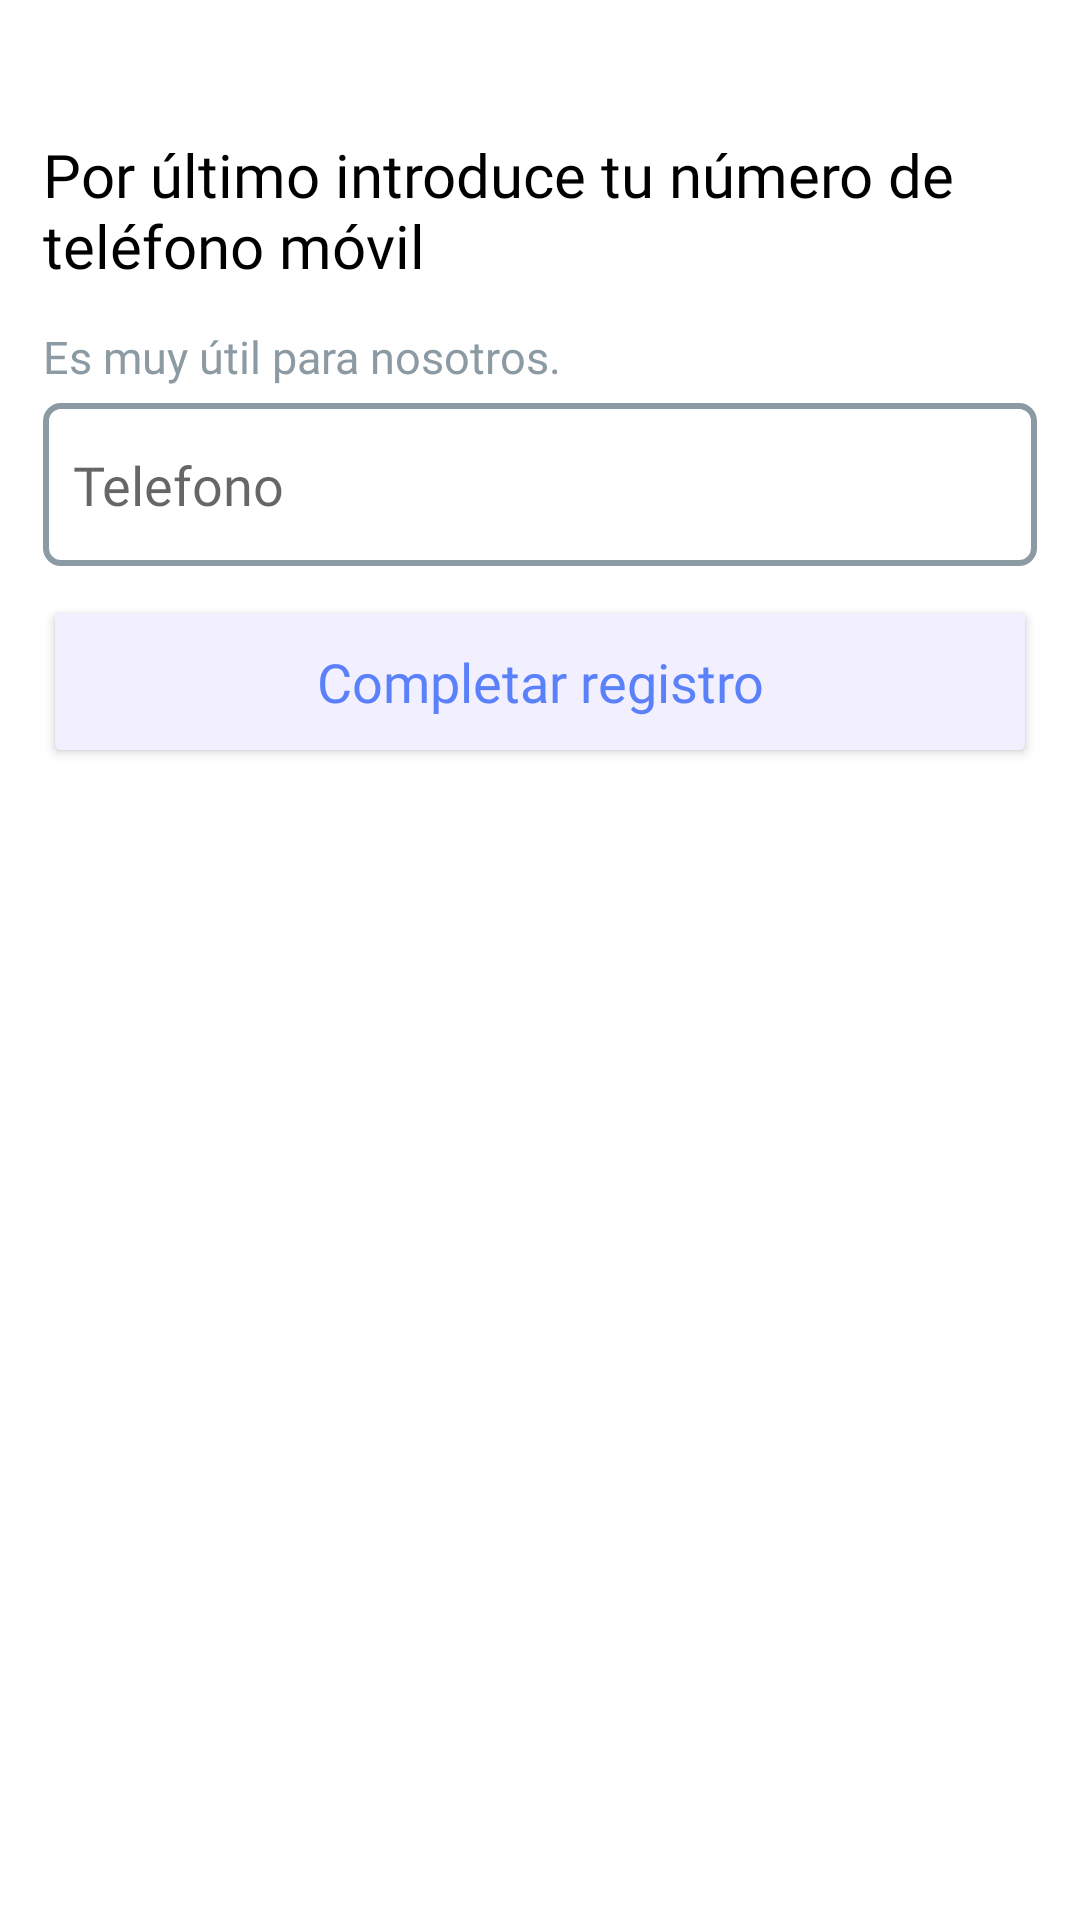

Android layout source for this screen:
<!-- AndroidManifest.xml: application theme Theme.ProyectoDamMiguel -->
<!-- res/layout/activity_registro2.xml -->
<?xml version="1.0" encoding="utf-8"?>
<androidx.constraintlayout.widget.ConstraintLayout xmlns:android="http://schemas.android.com/apk/res/android"
    xmlns:app="http://schemas.android.com/apk/res-auto"
    xmlns:tools="http://schemas.android.com/tools"
    android:layout_width="match_parent"
    android:layout_height="match_parent"
    tools:context=".Registro2">

    <ImageButton
        android:id="@+id/buttonBack2"
        android:layout_width="0dp"
        android:layout_height="0dp"
        android:backgroundTint="#FFFFFF"
        android:scaleType="centerCrop"
        app:layout_constraintBottom_toTopOf="@+id/guideline39"
        app:layout_constraintEnd_toStartOf="@+id/guideline41"
        app:layout_constraintStart_toStartOf="parent"
        app:layout_constraintTop_toTopOf="@+id/guideline40"
        app:srcCompat="@drawable/flecha_pequena_izquierda"
        app:tint="#757575"
        tools:ignore="SpeakableTextPresentCheck,TouchTargetSizeCheck" />

    <androidx.constraintlayout.widget.Guideline
        android:id="@+id/guideline42"
        android:layout_width="wrap_content"
        android:layout_height="wrap_content"
        android:orientation="horizontal"
        app:layout_constraintGuide_percent="0.07" />

    <androidx.constraintlayout.widget.Guideline
        android:id="@+id/guideline43"
        android:layout_width="wrap_content"
        android:layout_height="wrap_content"
        android:orientation="vertical"
        app:layout_constraintGuide_percent="0.96" />

    <androidx.constraintlayout.widget.Guideline
        android:id="@+id/guideline44"
        android:layout_width="wrap_content"
        android:layout_height="wrap_content"
        android:orientation="vertical"
        app:layout_constraintGuide_percent="0.04" />

    <androidx.constraintlayout.widget.Guideline
        android:id="@+id/guideline45"
        android:layout_width="wrap_content"
        android:layout_height="wrap_content"
        android:orientation="horizontal"
        app:layout_constraintGuide_percent="0.17" />

    <TextView
        android:id="@+id/textView10"
        android:layout_width="0dp"
        android:layout_height="0dp"
        android:fontFamily="@font/nunito_bold"
        android:text="@string/telf"
        android:textColor="#000000"
        android:textSize="20sp"
        app:layout_constraintBottom_toTopOf="@+id/guideline45"
        app:layout_constraintEnd_toStartOf="@+id/guideline43"
        app:layout_constraintStart_toStartOf="@+id/guideline44"
        app:layout_constraintTop_toTopOf="@+id/guideline42" />

    <androidx.constraintlayout.widget.Guideline
        android:id="@+id/guideline46"
        android:layout_width="wrap_content"
        android:layout_height="wrap_content"
        android:orientation="horizontal"
        app:layout_constraintGuide_percent="0.21" />

    <EditText
        android:id="@+id/telfText"
        android:layout_width="0dp"
        android:layout_height="0dp"
        android:background="@drawable/shape"
        android:fontFamily="@font/nunito_bold"
        android:hint="@string/telfHint"
        app:layout_constraintBottom_toTopOf="@+id/guideline47"
        app:layout_constraintEnd_toStartOf="@+id/guideline43"
        app:layout_constraintStart_toStartOf="@+id/guideline44"
        app:layout_constraintTop_toTopOf="@+id/guideline46"
        tools:ignore="SpeakableTextPresentCheck"></EditText>

    <TextView
        android:id="@+id/textView13"
        android:layout_width="0dp"
        android:layout_height="0dp"
        android:fontFamily="@font/nunito_bold"
        android:shadowColor="#000000"
        android:text="@string/telfAux"
        android:textColor="#8C9AA3"
        android:textSize="15sp"
        app:layout_constraintBottom_toTopOf="@+id/guideline46"
        app:layout_constraintEnd_toStartOf="@+id/guideline43"
        app:layout_constraintStart_toStartOf="@+id/guideline44"
        app:layout_constraintTop_toTopOf="@+id/guideline45" />

    <androidx.constraintlayout.widget.Guideline
        android:id="@+id/guideline47"
        android:layout_width="wrap_content"
        android:layout_height="wrap_content"
        android:orientation="horizontal"
        app:layout_constraintGuide_percent="0.295" />

    <androidx.constraintlayout.widget.Guideline
        android:id="@+id/guideline48"
        android:layout_width="wrap_content"
        android:layout_height="wrap_content"
        android:orientation="horizontal"
        app:layout_constraintGuide_percent="0.31" />

    <androidx.constraintlayout.widget.Guideline
        android:id="@+id/guideline49"
        android:layout_width="wrap_content"
        android:layout_height="wrap_content"
        android:orientation="horizontal"
        app:layout_constraintGuide_percent="0.40" />

    <androidx.constraintlayout.widget.Guideline
        android:id="@+id/guideline39"
        android:layout_width="wrap_content"
        android:layout_height="wrap_content"
        android:orientation="horizontal"
        app:layout_constraintGuide_percent="0.057" />

    <androidx.constraintlayout.widget.Guideline
        android:id="@+id/guideline40"
        android:layout_width="wrap_content"
        android:layout_height="wrap_content"
        android:orientation="horizontal"
        app:layout_constraintGuide_percent="0.01" />

    <androidx.constraintlayout.widget.Guideline
        android:id="@+id/guideline41"
        android:layout_width="wrap_content"
        android:layout_height="wrap_content"
        android:orientation="vertical"
        app:layout_constraintGuide_percent="0.147" />

    <Button
        android:id="@+id/buttonCompletar"
        android:layout_width="0dp"
        android:layout_height="0dp"
        android:backgroundTint="#F2EFFE"
        android:fontFamily="@font/nunito_bold"
        android:text="@string/buttonComplete"
        android:textAllCaps="false"
        android:textColor="#5A80FA"
        android:textSize="18sp"
        app:cornerRadius="50dp"
        app:layout_constraintBottom_toTopOf="@+id/guideline49"
        app:layout_constraintEnd_toStartOf="@+id/guideline43"
        app:layout_constraintStart_toStartOf="@+id/guideline44"
        app:layout_constraintTop_toTopOf="@+id/guideline48" />

</androidx.constraintlayout.widget.ConstraintLayout>
<!-- resources referenced by this layout -->
<resources>
  <!-- drawable shape (drawable) -->
  <?xml version="1.0" encoding="utf-8"?>
  <shape xmlns:android="http://schemas.android.com/apk/res/android"
      android:shape="rectangle">
      <corners android:radius="5dp" />
      <stroke android:width="2dp" android:color="@color/border" />
      <padding android:left="10dp" android:right="10dp"
          android:top="10dp" android:bottom="10dp" />
  </shape>
  <string name="buttonComplete">Completar registro</string>
  <string name="telf">Por último introduce tu número de teléfono móvil</string>
  <string name="telfAux">Es muy útil para nosotros.</string>
  <string name="telfHint">Telefono</string>
  <style name="Theme.ProyectoDamMiguel" parent="Theme.MaterialComponents.DayNight.NoActionBar">
          
          <item name="colorPrimary">@color/purple_500</item>
          <item name="colorPrimaryVariant">@color/purple_700</item>
          <item name="colorOnPrimary">@color/white</item>
          
          <item name="colorSecondary">@color/teal_200</item>
          <item name="colorSecondaryVariant">@color/teal_700</item>
          <item name="colorOnSecondary">@color/black</item>
          
          <item name="android:statusBarColor">@color/white</item>
          
      </style>
  <color name="border">#8C9AA3</color>
  <color name="purple_500">#FF6200EE</color>
  <color name="purple_700">#FF3700B3</color>
  <color name="white">#FFFFFFFF</color>
  <color name="teal_200">#FF03DAC5</color>
  <color name="teal_700">#FF018786</color>
  <color name="black">#FF000000</color>
</resources>
